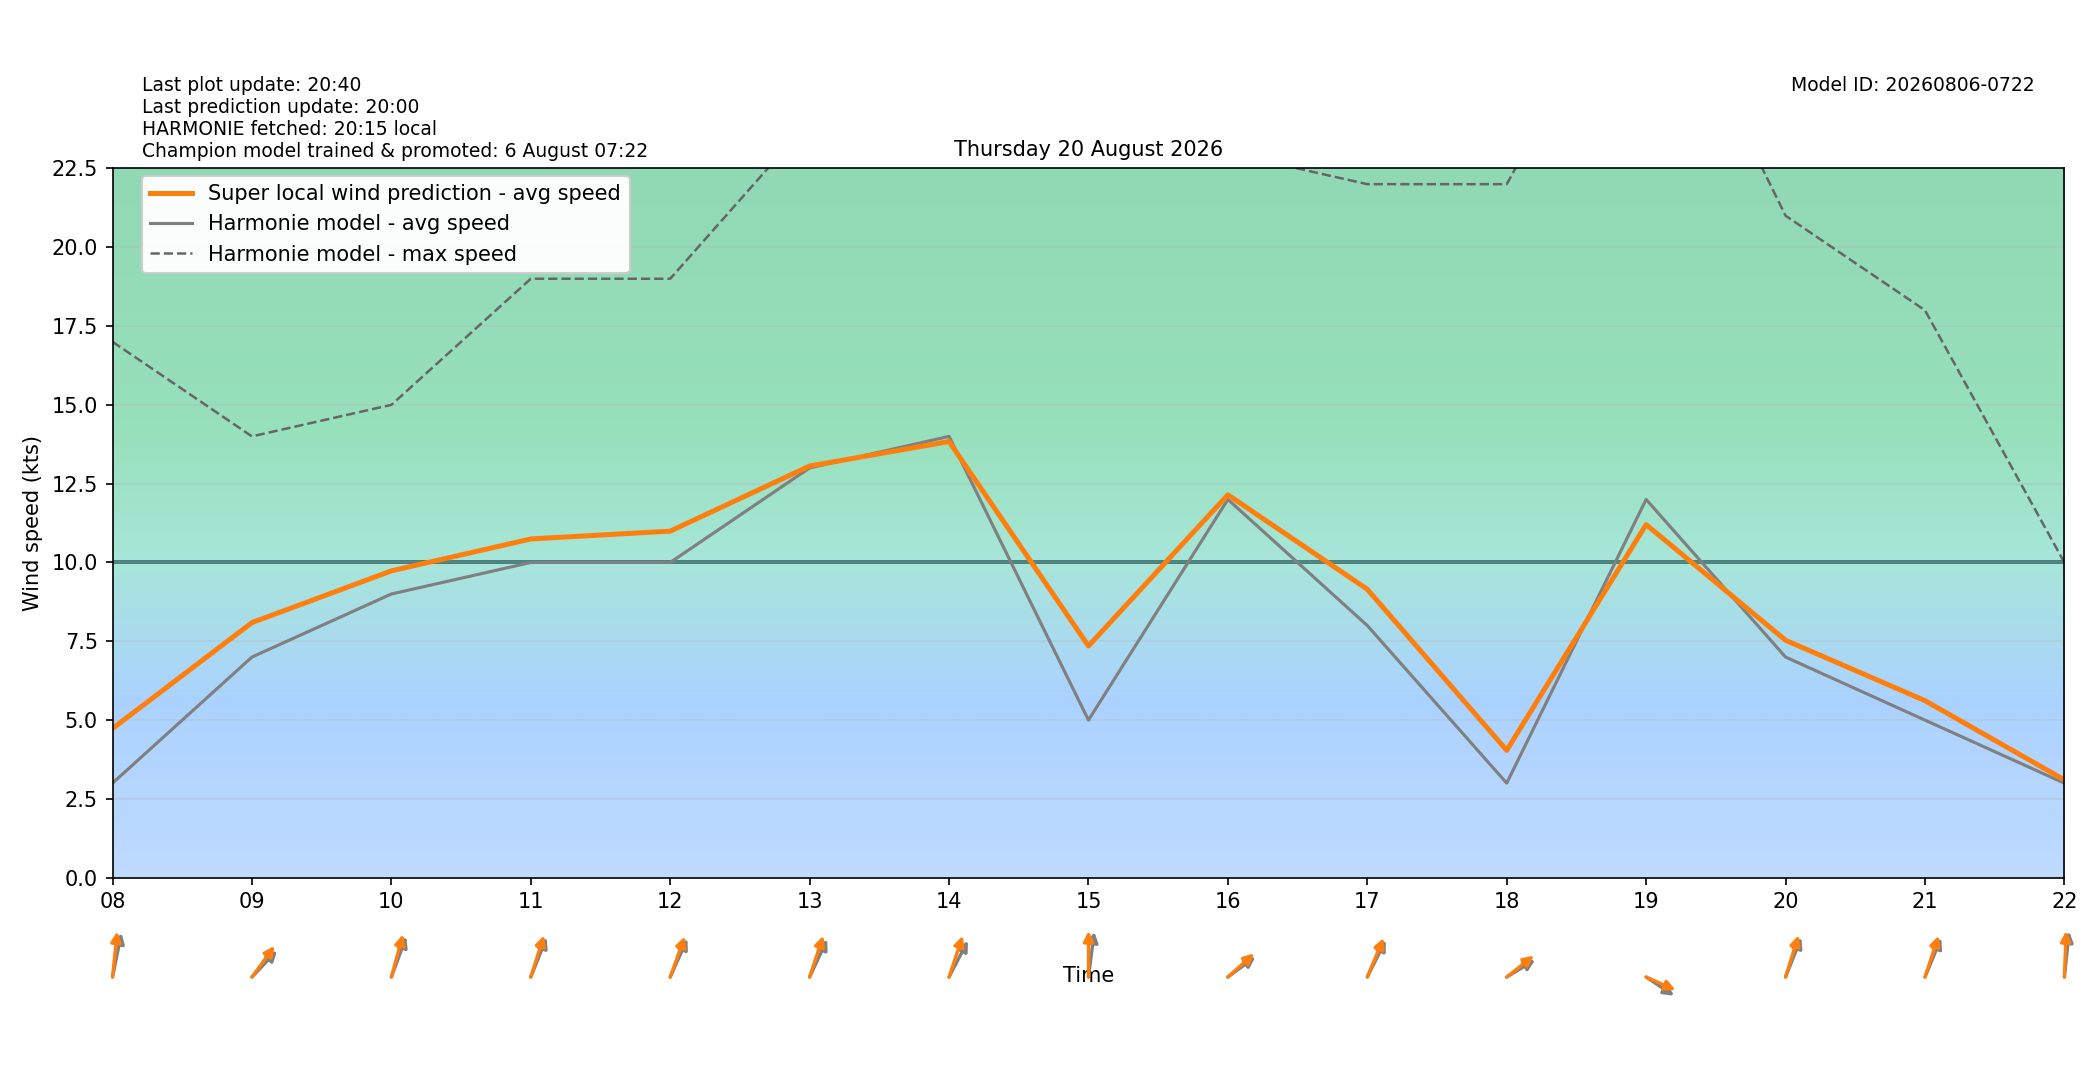

The file beside this chart, header and first rows:
target_time_utc, target_time_local, hour_utc, hour_local, forecast_wind_speed, forecast_wind_min, forecast_wind_max, lstm_pred_wind_speed, delta_speed_lstm_minus_forecast, forecast_wind_dir_deg, lstm_pred_wind_dir_deg, delta_dir_lstm_minus_forecast
2026-08-19T22:00:00Z, 2026-08-20T00:00:00+0200, 22, 00, 4.0, 4.0, 7.0, 3.116, -0.884, 185.0, 181.5, -3.487
2026-08-19T23:00:00Z, 2026-08-20T01:00:00+0200, 23, 01, 5.0, 5.0, 8.0, 3.628, -1.372, 181.0, 175, -6.038
2026-08-20T00:00:00Z, 2026-08-20T02:00:00+0200, 00, 02, 6.0, 6.0, 10.0, 4.654, -1.346, 187.0, 178.6, -8.429
2026-08-20T01:00:00Z, 2026-08-20T03:00:00+0200, 01, 03, 4.0, 4.0, 10.0, 3.73, -0.2703, 190.0, 183.3, -6.74
2026-08-20T02:00:00Z, 2026-08-20T04:00:00+0200, 02, 04, 6.0, 6.0, 10.0, 5.301, -0.6989, 204.0, 198.2, -5.844
2026-08-20T03:00:00Z, 2026-08-20T05:00:00+0200, 03, 05, 6.0, 6.0, 11.0, 5.767, -0.233, 210.0, 203.8, -6.242
2026-08-20T04:00:00Z, 2026-08-20T06:00:00+0200, 04, 06, 7.0, 7.0, 12.0, 6.831, -0.1688, 208.0, 199.2, -8.8
2026-08-20T05:00:00Z, 2026-08-20T07:00:00+0200, 05, 07, 10.0, 10.0, 17.0, 8.607, -1.393, 182.0, 173.8, -8.218
2026-08-20T06:00:00Z, 2026-08-20T08:00:00+0200, 06, 08, 3.0, 3.0, 17.0, 4.734, 1.734, 197.0, 188.7, -8.283
2026-08-20T07:00:00Z, 2026-08-20T09:00:00+0200, 07, 09, 7.0, 7.0, 14.0, 8.093, 1.093, 235.0, 227.6, -7.446
2026-08-20T08:00:00Z, 2026-08-20T10:00:00+0200, 08, 10, 9.0, 9.0, 15.0, 9.734, 0.7336, 209.0, 202.3, -6.727
2026-08-20T09:00:00Z, 2026-08-20T11:00:00+0200, 09, 11, 10.0, 10.0, 19.0, 10.75, 0.7463, 211.0, 205.4, -5.607
2026-08-20T10:00:00Z, 2026-08-20T12:00:00+0200, 10, 12, 10.0, 10.0, 19.0, 10.99, 0.9946, 214.0, 208.4, -5.65
2026-08-20T11:00:00Z, 2026-08-20T13:00:00+0200, 11, 13, 13.0, 13.0, 24.0, 13.06, 0.05926, 215.0, 206.4, -8.616
2026-08-20T12:00:00Z, 2026-08-20T14:00:00+0200, 12, 14, 14.0, 14.0, 28.0, 13.84, -0.163, 218.0, 206.5, -11.48
2026-08-20T13:00:00Z, 2026-08-20T15:00:00+0200, 13, 15, 5.0, 5.0, 25.0, 7.35, 2.35, 191.0, 180.3, -10.75
2026-08-20T14:00:00Z, 2026-08-20T16:00:00+0200, 14, 16, 12.0, 12.0, 23.0, 12.15, 0.1468, 244.0, 239.3, -4.75
2026-08-20T15:00:00Z, 2026-08-20T17:00:00+0200, 15, 17, 8.0, 8.0, 22.0, 9.15, 1.15, 217.0, 212.1, -4.913
2026-08-20T16:00:00Z, 2026-08-20T18:00:00+0200, 16, 18, 3.0, 3.0, 22.0, 4.04, 1.04, 248.0, 242.2, -5.786
2026-08-20T17:00:00Z, 2026-08-20T19:00:00+0200, 17, 19, 12.0, 12.0, 30.0, 11.2, -0.7971, 294.0, 286.5, -7.545
2026-08-20T18:00:00Z, 2026-08-20T20:00:00+0200, 18, 20, 7.0, 7.0, 21.0, 7.533, 0.533, 211.0, 205.2, -5.832
2026-08-20T19:00:00Z, 2026-08-20T21:00:00+0200, 19, 21, 5.0, 5.0, 18.0, 5.617, 0.6174, 212.0, 206.4, -5.583
2026-08-20T20:00:00Z, 2026-08-20T22:00:00+0200, 20, 22, 3.0, 3.0, 10.0, 3.105, 0.1049, 189.0, 183.3, -5.71
2026-08-20T21:00:00Z, 2026-08-20T23:00:00+0200, 21, 23, 7.0, 7.0, 20.0, 6.67, -0.3299, 258.0, 252.7, -5.279
